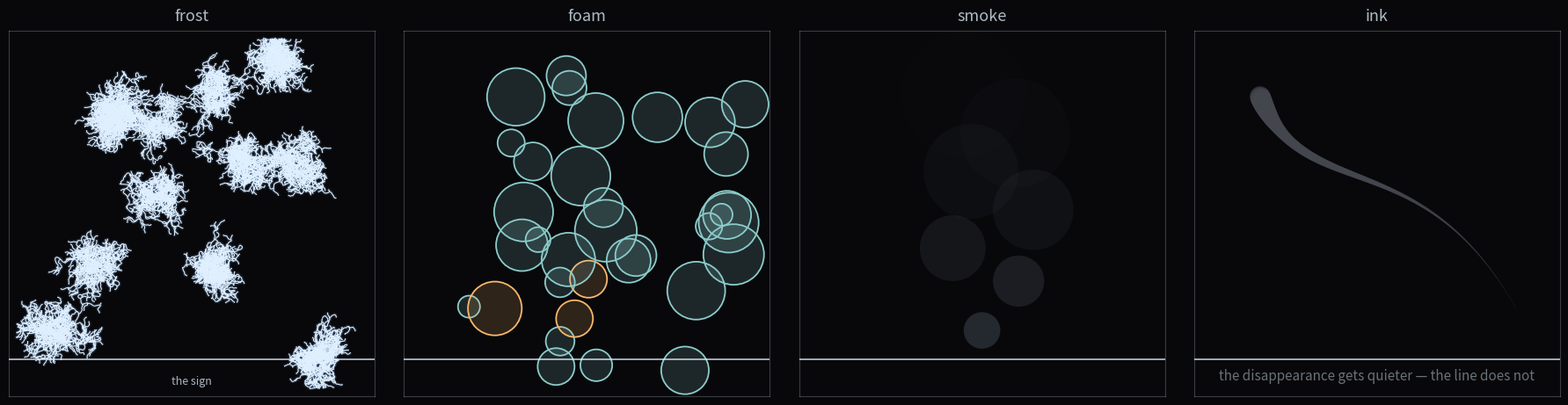

Recreate this plot in Python. (Note: this script raises an exception after producing the figure.)
#!/usr/bin/env python3
"""gradient-cover — the disappearance, made to descend.

Four panels of the four rooms, read left to right, brightness descending on
purpose — the avatar's accidental gradient, made deliberate. Frost the
brightest (pale crystallites), then the foam's teal rims, then the smoke's
grey plume, then the ink's bleached stroke, dimmest. Each panel is the room's
signature geometry, drawn once.

Across all four, at the same height and the same brightness, runs one thin
pale line — the sign. It does not descend with the rooms: frost, foam, smoke,
ink each keep less; the sign keeps its level. It was in the room the whole
time, unheard — here it is the only thing that does not fade.

The companion audio is a single 101 s descent through the four rooms'
end-moves, with a constant 110 Hz sine (the sign) underneath throughout,
masked until the ink washes it out.
"""
import numpy as np
import matplotlib
matplotlib.use("Agg")
import matplotlib.pyplot as plt
from matplotlib.collections import LineCollection
from matplotlib.patches import Circle

rng = np.random.default_rng(20260819)
BG = np.array([0.030, 0.030, 0.038])     # near-black paper, as in the rooms
SIGN = np.array([0.88, 0.94, 1.0])       # the frost-core pale — constant
INK_LABEL = (0.80, 0.86, 0.90)

# ---------- frost: branching crystallites, brightest ----------
def grow_crystal(rng, x0, y0, angle, length, step, depth, maxdepth,
                 turn_sd, spawn_p, shrink, lines):
    if depth > maxdepth or length < step:
        return
    xs, ys = [x0], [y0]
    x, y, a = x0, y0, angle
    n = max(2, int(length / step))
    for _ in range(n):
        a += rng.normal(0, turn_sd)
        x += step * np.cos(a)
        y += step * np.sin(a)
        if x < 0.02 or x > 0.98 or y < 0.02 or y > 0.98:
            break
        xs.append(x)
        ys.append(y)
        if depth < maxdepth and rng.random() < spawn_p:
            side = a + rng.choice([-1, 1]) * rng.uniform(0.8, 1.4)
            grow_crystal(rng, x, y, side, length * shrink, step, depth + 1,
                         maxdepth, turn_sd, spawn_p * 0.6, shrink, lines)
    lines.append(np.column_stack([xs, ys]))

def draw_frost(ax):
    ax.set_facecolor(BG)
    segs = []
    for _ in range(12):
        lines = []
        grow_crystal(rng, rng.uniform(0.10, 0.90), rng.uniform(0.10, 0.90),
                     rng.uniform(0, 2 * np.pi), length=0.14, step=0.0035,
                     depth=0, maxdepth=3, turn_sd=0.55, spawn_p=0.40,
                     shrink=0.6, lines=lines)
        segs.extend([s for s in lines if len(s) >= 2])
    ax.add_collection(LineCollection(segs, colors=[(0.45, 0.6, 0.8, 0.18)],
                                     linewidths=3.0, zorder=1))
    ax.add_collection(LineCollection(segs, colors=[(0.88, 0.94, 1.0, 1.0)],
                                     linewidths=0.8, zorder=2))

# ---------- foam: a small field, teal survivors, amber doomed ----------
BUBBLES = []
for _ in range(34):
    x = rng.uniform(0.06, 0.94)
    y = rng.uniform(0.06, 0.94)
    r = rng.uniform(0.030, 0.085)
    u = rng.uniform(0.55, 0.98)
    BUBBLES.append((x, y, r, u))

def draw_foam(ax):
    ax.set_facecolor(BG)
    for (x, y, r, u) in BUBBLES:
        col = (0.98, 0.72, 0.42) if u < 0.62 else (0.55, 0.8, 0.8)
        ax.add_patch(Circle((x, y), r, facecolor=(*col, 0.16),
                            edgecolor=(*col, 1.0), lw=1.3, zorder=2))

# ---------- smoke: a plume, dim ----------
def draw_smoke(ax):
    ax.set_facecolor(BG)
    SMK = np.array([0.55, 0.61, 0.70])
    # a plume fanning up from a low source, each puff wider and fainter
    for i, (dx, dy, s, a) in enumerate([
        (0.0, 0.0, 0.05, 0.22), (0.10, 0.18, 0.07, 0.16),
        (-0.08, 0.30, 0.09, 0.12), (0.14, 0.44, 0.11, 0.09),
        (-0.03, 0.58, 0.13, 0.065), (0.09, 0.72, 0.15, 0.045),
        (-0.05, 0.86, 0.17, 0.028)]):
        c = SMK * (0.5 + 0.5 * (1 - i / 6))          # dimmer as it spreads
        ax.add_patch(Circle((0.5 + dx, 0.18 + dy * 0.75), s,
                            facecolor=(*c, a), edgecolor="none", zorder=2))

# ---------- ink: one stroke, bleached almost to grey ----------
def bezier(tt, P):
    P0, P1, P2, P3 = (np.array(p) for p in P)
    return ((1 - tt) ** 3)[:, None] * P0 + 3 * ((1 - tt) ** 2 * tt)[:, None] * P1 \
         + 3 * ((1 - tt) * tt ** 2)[:, None] * P2 + (tt ** 3)[:, None] * P3

def draw_ink(ax):
    ax.set_facecolor(BG)
    P = [(0.18, 0.82), (0.30, 0.52), (0.62, 0.70), (0.88, 0.24)]
    tt = np.linspace(0, 1, 300)
    pts = bezier(tt, P)
    for i in range(len(pts) - 1):
        s = tt[i]
        w = (0.11 * (1 - s) ** 1.35 * (1.0 + 0.7 * np.exp(-(s / 0.10) ** 2)) + 0.0015)
        # bleached toward grey, low density: the dimmest panel
        c = np.array([0.27, 0.28, 0.31])
        ax.plot([pts[i, 0], pts[i + 1, 0]], [pts[i, 1], pts[i + 1, 1]],
                lw=w * 90, color=(*c, 0.60), solid_capstyle="round")

# ---------- assemble: 1×4 strip ----------
fig, axes = plt.subplots(1, 4, figsize=(18, 5.2), dpi=110)
fig.patch.set_facecolor(BG)

for ax in axes:
    ax.set_xlim(0, 1)
    ax.set_ylim(0, 1)
    ax.set_aspect("equal")
    ax.set_xticks([])
    ax.set_yticks([])
    for sp in ax.spines.values():
        sp.set_color((*INK_LABEL, 0.25))

draw_frost(axes[0])
draw_foam(axes[1])
draw_smoke(axes[2])
draw_ink(axes[3])

titles = ["frost", "foam", "smoke", "ink"]
for ax, t in zip(axes, titles):
    ax.set_title(t, color=(*INK_LABEL, 0.85), fontsize=13, pad=8)

# the sign: one line at the same height, the same pale brightness, in all four
for ax in axes:
    ax.axhline(0.10, color=SIGN, lw=1.1, alpha=0.9, zorder=5)

axes[0].text(0.5, 0.055, "the sign", transform=axes[0].transAxes,
             color=(*SIGN, 0.75), fontsize=9, ha="center", va="top")

axes[3].text(0.5, 0.035, "the disappearance gets quieter — the line does not",
             transform=axes[3].transAxes, color=(*INK_LABEL, 0.5), fontsize=11,
             ha="center", va="bottom")

plt.subplots_adjust(left=0.01, right=0.99, top=0.92, bottom=0.12, wspace=0.08)
plt.savefig("assets/gradient-cover.png", facecolor=fig.get_facecolor())
print("saved assets/gradient-cover.png")
